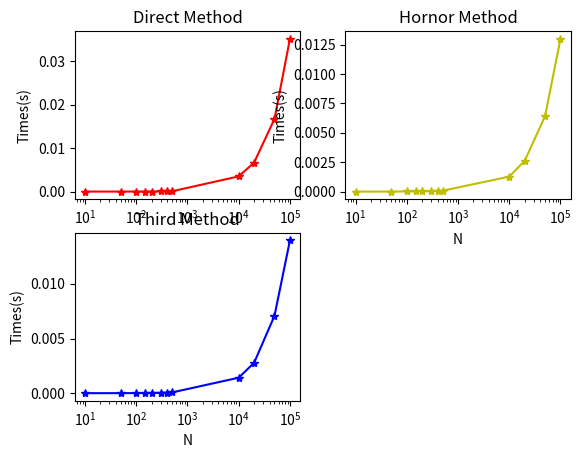
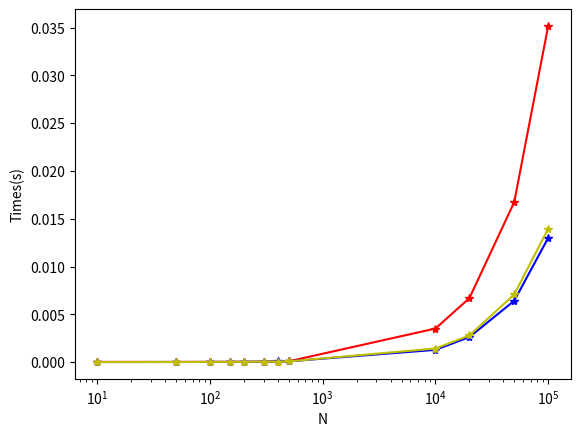

The script that saved these images, in order:
#!/usr/bin/env python
# -*- coding: utf-8 -*-
"""
__title__ = 'PolynomialSolution'
__author__ = 'swl'
__mtime__ = '11/6/18'

四种方法实现多项式求值，并使用不同的规模进行对比。
# TODO 第四种方法是什么？
"""

import time
import numpy as np
import matplotlib.pyplot as plt


def direct_method(A, x):
    """
    T(n) = O(n^2)
    """
    n = A.shape[0]
    result = A[0]
    for i in range(1, n):
        result += A[i] * x ** i

    return result


def horner_method(A, x):
    """
    T(n) = O(n)
    """
    n = A.shape[0]
    result = A[0]
    Q = 1
    for i in range(1, n):
        Q = Q * x
        result += A[i] * Q
    return result


def third_method(A, x):
    """
    T(n) = O(n)
    """
    n = A.shape[0]
    result = A[-1]
    for i in range(1, n):
        result = result * x + A[n - i - 1]
    return result


def main():
    N = [10, 50, 100, 150, 200, 300, 400, 500, 10000, 20000, 50000, 100000]
    # N = [10, 50, 100, 150, 200, 300, 400, 500, 1000, 10000]
    # N = [10, 50, 100, 150, 200, 300, 400]
    M1_times = []
    M2_times = []
    M3_times = []
    M4_times = []

    for n in N:
        A = np.random.rand(n + 1)
        x = 0.5

        time_start = time.time()
        result1 = direct_method(A, x)
        time_end = time.time()
        M1_times.append(time_end - time_start)
        time_start = time.time()
        result2 = horner_method(A, x)
        time_end = time.time()
        M2_times.append(time_end - time_start)
        time_start = time.time()
        result3 = third_method(A, x)
        time_end = time.time()
        M3_times.append(time_end - time_start)

    plt.figure(1)
    plt.subplot(221)
    plt.semilogx(N, M1_times, 'r-*')
    plt.xlabel("N")
    plt.ylabel("Times(s)")
    plt.title("Direct Method")
    plt.subplot(222)
    plt.semilogx(N, M2_times, 'y-*')
    plt.xlabel("N")
    plt.ylabel("Times(s)")
    plt.title("Hornor Method")
    plt.subplot(223)
    plt.semilogx(N, M3_times, 'b-*')
    plt.xlabel("N")
    plt.ylabel("Times(s)")
    plt.title("Third Method")

    plt.figure(2)
    plt.semilogx(N, M1_times, 'r-*', N, M2_times, 'b-*', N, M3_times, 'y-*')
    plt.xlabel("N")
    plt.ylabel("Times(s)")

    plt.show()


if __name__ == '__main__':
    main()
